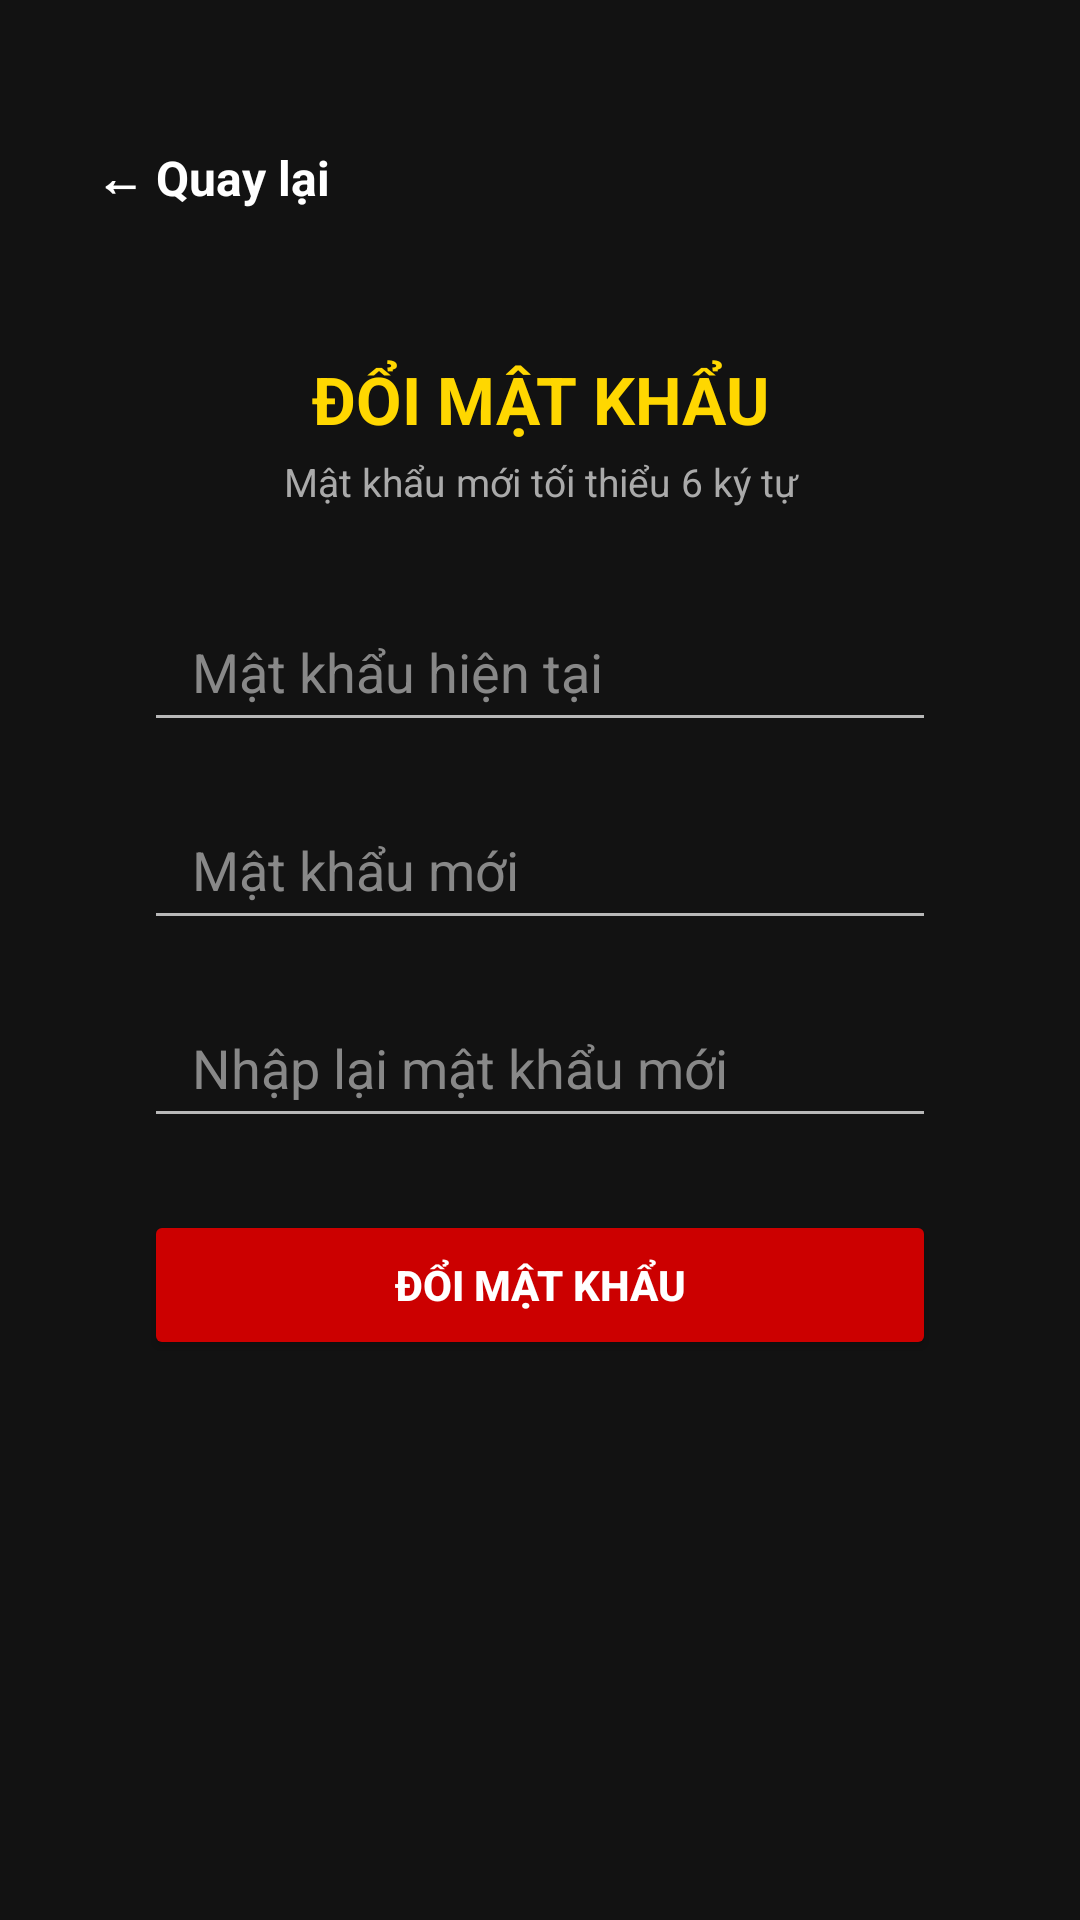

The Android layout XML behind this screen, and the referenced resources:
<!-- AndroidManifest.xml: application theme Theme.Cine -->
<!-- res/layout/activity_change_password.xml -->
<?xml version="1.0" encoding="utf-8"?>
<androidx.constraintlayout.widget.ConstraintLayout xmlns:android="http://schemas.android.com/apk/res/android"
    xmlns:app="http://schemas.android.com/apk/res-auto"
    android:layout_width="match_parent"
    android:layout_height="match_parent"
    android:background="#121212">

    <TextView
        android:id="@+id/btnBack"
        android:layout_width="wrap_content"
        android:layout_height="wrap_content"
        android:text="← Quay lại"
        android:textColor="#FFFFFF"
        android:textSize="16sp"
        android:textStyle="bold"
        android:background="@android:color/transparent"
        android:padding="8dp"
        android:layout_marginTop="40dp"
        android:layout_marginStart="24dp"
        app:layout_constraintTop_toTopOf="parent"
        app:layout_constraintStart_toStartOf="parent" />

    <LinearLayout
        android:layout_width="0dp"
        android:layout_height="wrap_content"
        android:orientation="vertical"
        android:padding="24dp"
        app:layout_constraintTop_toBottomOf="@id/btnBack"
        app:layout_constraintStart_toStartOf="parent"
        app:layout_constraintEnd_toEndOf="parent"
        android:layout_marginTop="16dp"
        android:layout_marginStart="24dp"
        android:layout_marginEnd="24dp">

        <TextView
            android:layout_width="match_parent"
            android:layout_height="wrap_content"
            android:text="ĐỔI MẬT KHẨU"
            android:textSize="22sp"
            android:textStyle="bold"
            android:textColor="#FFD700"
            android:gravity="center"
            android:layout_marginBottom="4dp"/>

        <TextView
            android:layout_width="match_parent"
            android:layout_height="wrap_content"
            android:text="Mật khẩu mới tối thiểu 6 ký tự"
            android:textSize="13sp"
            android:textColor="#AAAAAA"
            android:gravity="center"
            android:layout_marginBottom="28dp"/>

        <EditText
            android:id="@+id/edtOldPassword"
            android:layout_width="match_parent"
            android:layout_height="50dp"
            android:hint="Mật khẩu hiện tại"
            android:inputType="textPassword"
            android:textColor="#FFFFFF"
            android:textColorHint="#888888"
            android:paddingHorizontal="16dp"
            android:layout_marginBottom="16dp"/>

        <EditText
            android:id="@+id/edtNewPassword"
            android:layout_width="match_parent"
            android:layout_height="50dp"
            android:hint="Mật khẩu mới"
            android:inputType="textPassword"
            android:textColor="#FFFFFF"
            android:textColorHint="#888888"
            android:paddingHorizontal="16dp"
            android:layout_marginBottom="16dp"/>

        <EditText
            android:id="@+id/edtConfirmPassword"
            android:layout_width="match_parent"
            android:layout_height="50dp"
            android:hint="Nhập lại mật khẩu mới"
            android:inputType="textPassword"
            android:textColor="#FFFFFF"
            android:textColorHint="#888888"
            android:paddingHorizontal="16dp"
            android:layout_marginBottom="24dp"/>

        <Button
            android:id="@+id/btnSubmitChange"
            android:layout_width="match_parent"
            android:layout_height="50dp"
            android:text="ĐỔI MẬT KHẨU"
            android:textColor="#FFFFFF"
            android:textStyle="bold"
            android:backgroundTint="#CC0000"/>
    </LinearLayout>

</androidx.constraintlayout.widget.ConstraintLayout>
<!-- resources referenced by this layout -->
<resources>
  <style name="Theme.Cine" parent="Theme.AppCompat.NoActionBar">
          <item name="colorPrimary">@color/cine_red</item>
          <item name="colorPrimaryDark">@color/cine_bg</item>
          <item name="colorAccent">@color/cine_gold</item>
          <item name="android:windowBackground">@color/cine_bg</item>
          <item name="android:statusBarColor">@color/cine_bg</item>
          <item name="android:navigationBarColor">@color/cine_bg</item>
          <item name="android:textColorPrimary">@color/cine_text</item>
          <item name="android:textColorHint">@color/cine_hint</item>
          <item name="android:alertDialogTheme">@style/Theme.Cine.Dialog</item>
      </style>
  <color name="cine_red">#E50914</color>
  <color name="cine_bg">#0B0A0F</color>
  <color name="cine_gold">#F2B632</color>
  <color name="cine_text">#F5F0E6</color>
  <color name="cine_hint">#6F675C</color>
  <style name="Theme.Cine.Dialog" parent="@android:style/Theme.Material.Dialog.Alert">
          <item name="android:windowBackground">@drawable/bg_cine_dialog</item>
          <item name="android:colorAccent">@color/cine_gold</item>
          <item name="android:textColorPrimary">@color/cine_text</item>
          <item name="android:textColorSecondary">@color/cine_text_dim</item>
      </style>
  <!-- drawable bg_cine_dialog (drawable) -->
  <?xml version="1.0" encoding="utf-8"?>
  <shape xmlns:android="http://schemas.android.com/apk/res/android" android:shape="rectangle">
      <solid android:color="@color/cine_surface" />
      <stroke android:width="1dp" android:color="#66F2B632" />
      <corners android:radius="16dp" />
  </shape>
  <color name="cine_text_dim">#A89F91</color>
  <color name="cine_surface">#16141C</color>
</resources>
